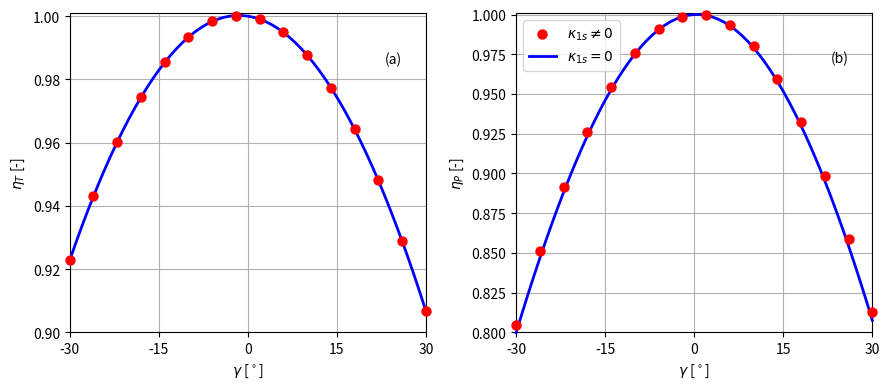

Generate this figure with matplotlib:
import numpy as np
from scipy.optimize import fsolve
import matplotlib.pyplot as plt

def find_ct0(x,*data):
    sigma,cd,cl_alfa,gamma,delta,k,cosMu,sinMu,tsr,theta,mu = data
    CD = np.cos(np.deg2rad(delta))
    CG = np.cos(np.deg2rad(gamma))
    SD = np.sin(np.deg2rad(delta))
    SG = np.sin(np.deg2rad(gamma))
    a = (1- ( (1+np.sqrt(1-x-1/16*x**2*sinMu**2))/(2*(1+1/16*x*sinMu**2))) )    
    k_1s = 0#-1*(15*np.pi/32*np.tan((mu+np.sin(mu)*(x/2))/2));
    I1 = -(np.pi*cosMu*(tsr - CD*SG*k)*(a - 1) 
           + (CD*CG*cosMu*k_1s*SD*a*k*np.pi*(2*tsr - CD*SG*k))/(8*sinMu))/(2*np.pi)
    I2 = (np.pi*sinMu**2 + (np.pi*(CD**2*CG**2*SD**2*k**2 
                                   + 3*CD**2*SG**2*k**2 - 8*CD*tsr*SG*k 
                                   + 8*tsr**2))/12)/(2*np.pi)
    return (sigma*(cd+cl_alfa)*(I1) - sigma*cl_alfa*theta*(I2)) - x

def find_cp0(sigma,cd,cl_alfa,gamma,delta,k,cosMu,sinMu,tsr,theta,ct,mu):
    a = 1-((1+np.sqrt(1-ct-1/16*sinMu**2*ct**2))/(2*(1+1/16*ct*sinMu**2)))
    SG = np.sin(np.deg2rad(gamma))
    CG = np.cos(np.deg2rad(gamma))                
    SD = np.sin(np.deg2rad(delta))  
    CD = np.cos(np.deg2rad(delta))  
    k_1s = 0#-1*(15*np.pi/32*np.tan((mu+np.sin(mu)*(ct/2))/2));
    
    cp = sigma*((np.pi*cosMu**2*tsr*cl_alfa*(a - 1)**2 
                 - (tsr*cd*np.pi*(CD**2*CG**2*SD**2*k**2 + 3*CD**2*SG**2*k**2 - 8*CD*tsr*SG*k + 8*tsr**2))/16 
                 - (np.pi*tsr*sinMu**2*cd)/2 - (2*np.pi*cosMu*tsr**2*cl_alfa*theta)/3 
                 + (np.pi*cosMu**2*k_1s**2*tsr*a**2*cl_alfa)/4 
                 + (2*np.pi*cosMu*tsr**2*a*cl_alfa*theta)/3 + (2*np.pi*CD*cosMu*tsr*SG*cl_alfa*k*theta)/3 
                 + (CD**2*cosMu**2*tsr*cl_alfa*k**2*np.pi*(a - 1)**2*(CG**2*SD**2 + SG**2))/(4*sinMu**2) 
                 - (2*np.pi*CD*cosMu*tsr*SG*a*cl_alfa*k*theta)/3 
                 + (CD**2*cosMu**2*k_1s**2*tsr*a**2*cl_alfa*k**2*np.pi*(3*CG**2*SD**2 + SG**2))/(24*sinMu**2) 
                 - (np.pi*CD*CG*cosMu**2*k_1s*tsr*SD*a*cl_alfa*k)/sinMu 
                 + (np.pi*CD*CG*cosMu**2*k_1s*tsr*SD*a**2*cl_alfa*k)/sinMu 
                 + (np.pi*CD*CG*cosMu*k_1s*tsr**2*SD*a*cl_alfa*k*theta)/(5*sinMu) 
                 - (np.pi*CD**2*CG*cosMu*k_1s*tsr*SD*SG*a*cl_alfa*k**2*theta)/(10*sinMu))/(2*np.pi))
    
    return cp

def find_ct(x,*data):
    sigma,cd,cl_alfa,gamma,delta,k,cosMu,sinMu,tsr,theta,mu = data
    CD = np.cos(np.deg2rad(delta))
    CG = np.cos(np.deg2rad(gamma))
    SD = np.sin(np.deg2rad(delta))
    SG = np.sin(np.deg2rad(gamma))
    a = (1- ( (1+np.sqrt(1-x-1/16*x**2*sinMu**2))/(2*(1+1/16*x*sinMu**2))) )    
    k_1s = -1*(15*np.pi/32*np.tan((mu+np.sin(mu)*(x/2))/2));
    I1 = -(np.pi*cosMu*(tsr - CD*SG*k)*(a - 1) 
           + (CD*CG*cosMu*k_1s*SD*a*k*np.pi*(2*tsr - CD*SG*k))/(8*sinMu))/(2*np.pi)
    I2 = (np.pi*sinMu**2 + (np.pi*(CD**2*CG**2*SD**2*k**2 
                                   + 3*CD**2*SG**2*k**2 - 8*CD*tsr*SG*k 
                                   + 8*tsr**2))/12)/(2*np.pi)
    return (sigma*(cd+cl_alfa)*(I1) - sigma*cl_alfa*theta*(I2)) - x

def find_cp(sigma,cd,cl_alfa,gamma,delta,k,cosMu,sinMu,tsr,theta,ct,mu):
    a = 1-((1+np.sqrt(1-ct-1/16*sinMu**2*ct**2))/(2*(1+1/16*ct*sinMu**2)))
    SG = np.sin(np.deg2rad(gamma))
    CG = np.cos(np.deg2rad(gamma))                
    SD = np.sin(np.deg2rad(delta))  
    CD = np.cos(np.deg2rad(delta))  
    k_1s = -1*(15*np.pi/32*np.tan((mu+np.sin(mu)*(ct/2))/2));
    cp = sigma*((np.pi*cosMu**2*tsr*cl_alfa*(a - 1)**2 
                 - (tsr*cd*np.pi*(CD**2*CG**2*SD**2*k**2 + 3*CD**2*SG**2*k**2 - 8*CD*tsr*SG*k + 8*tsr**2))/16 
                 - (np.pi*tsr*sinMu**2*cd)/2 - (2*np.pi*cosMu*tsr**2*cl_alfa*theta)/3 
                 + (np.pi*cosMu**2*k_1s**2*tsr*a**2*cl_alfa)/4 
                 + (2*np.pi*cosMu*tsr**2*a*cl_alfa*theta)/3 + (2*np.pi*CD*cosMu*tsr*SG*cl_alfa*k*theta)/3 
                 + (CD**2*cosMu**2*tsr*cl_alfa*k**2*np.pi*(a - 1)**2*(CG**2*SD**2 + SG**2))/(4*sinMu**2) 
                 - (2*np.pi*CD*cosMu*tsr*SG*a*cl_alfa*k*theta)/3 
                 + (CD**2*cosMu**2*k_1s**2*tsr*a**2*cl_alfa*k**2*np.pi*(3*CG**2*SD**2 + SG**2))/(24*sinMu**2) 
                 - (np.pi*CD*CG*cosMu**2*k_1s*tsr*SD*a*cl_alfa*k)/sinMu 
                 + (np.pi*CD*CG*cosMu**2*k_1s*tsr*SD*a**2*cl_alfa*k)/sinMu 
                 + (np.pi*CD*CG*cosMu*k_1s*tsr**2*SD*a*cl_alfa*k*theta)/(5*sinMu) 
                 - (np.pi*CD**2*CG*cosMu*k_1s*tsr*SD*SG*a*cl_alfa*k**2*theta)/(10*sinMu))/(2*np.pi))
    return cp

gamma_array = np.linspace(-30,30,61)
gamma_coarse = np.linspace(-30,30,11)
tilt = -5
sigma = 0.04
cd = 0.004
cl_alfa = 4.75
beta = -3.11
shear = 0.2
tsr = 8.5
pitch_in = 1 
cp_F = np.zeros_like(gamma_array)
ct_F = np.zeros_like(gamma_array)
cp_0 = np.zeros_like(gamma_array)
ct_0 = np.zeros_like(gamma_array)
c=0
for gamma in gamma_array:
    mu    = np.arccos(np.cos(np.deg2rad(gamma))*np.cos(np.deg2rad(tilt)))
    data  = (sigma,cd,cl_alfa,gamma,tilt,shear,np.cos(mu),np.sin(mu),tsr,np.deg2rad(pitch_in)+np.deg2rad(beta),mu)
    x0    = 0.8
    ct = fsolve(find_ct, x0,args=data)[0]
    cp = find_cp(sigma,cd,cl_alfa,gamma,tilt,shear,np.cos(mu),np.sin(mu),tsr,np.deg2rad(pitch_in)+np.deg2rad(beta),ct,mu) 
    cp_F[c] = cp
    ct_F[c] = ct   
    c+=1
c=0
for gamma in gamma_array:
    mu    = np.arccos(np.cos(np.deg2rad(gamma))*np.cos(np.deg2rad(tilt)))
    data  = (sigma,cd,cl_alfa,gamma,tilt,shear,np.cos(mu),np.sin(mu),tsr,np.deg2rad(pitch_in)+np.deg2rad(beta),mu)
    x0    = 0.8
    ct = fsolve(find_ct0, x0,args=data)[0]
    cp = find_cp0(sigma,cd,cl_alfa,gamma,tilt,shear,np.cos(mu),np.sin(mu),tsr,np.deg2rad(pitch_in)+np.deg2rad(beta),ct,mu)  
    cp_0[c] = cp
    ct_0[c] = ct
    c+=1
#%%
idxF = np.squeeze(np.where(gamma_array==0))
idx0 = np.squeeze(np.where(gamma_coarse==0))
plt.close("all")
plt.figure(figsize=(9,4))
plt.subplot(1,2,1)
plt.scatter(gamma_array[::4],ct_F[::4]/ct_F[idxF],30,color='r', linewidth=2,clip_on=False,zorder=10000)
plt.plot(gamma_array,ct_0/ct_0[idxF],'b', linewidth=2,clip_on=False,zorder=1000)
plt.ylim([0.9,1.001])
plt.xlim([-30,30])
plt.xticks(np.linspace(-30,30,5))
plt.xlabel('$\gamma$ [$^\circ$]')
plt.ylabel('$\eta_T$ [-]')
plt.grid()
plt.text(23,0.985,'(a)')
plt.subplot(1,2,2)
plt.scatter(gamma_array[::4],cp_F[::4]/cp_F[idxF],30,color='r', label=r'$\kappa_{1s}\neq 0$', linewidth=2,clip_on=False,zorder=10000)
plt.plot(gamma_array,cp_0/cp_0[idxF],'b',label='$\kappa_{1s}=0$', linewidth=2,clip_on=False,zorder=1000)
plt.legend()
plt.ylim([0.8,1.001])
plt.xlim([-30,30])
plt.xticks(np.linspace(-30,30,5))
plt.xlabel('$\gamma$ [$^\circ$]')
plt.ylabel('$\eta_P$ [-]')
plt.text(23,0.97,'(b)')
plt.grid()
plt.tight_layout()
plt.savefig('figb1.png',dpi=300)